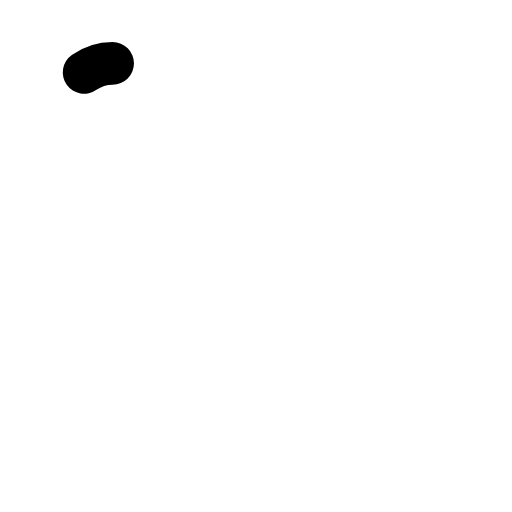
t = 0.00 s
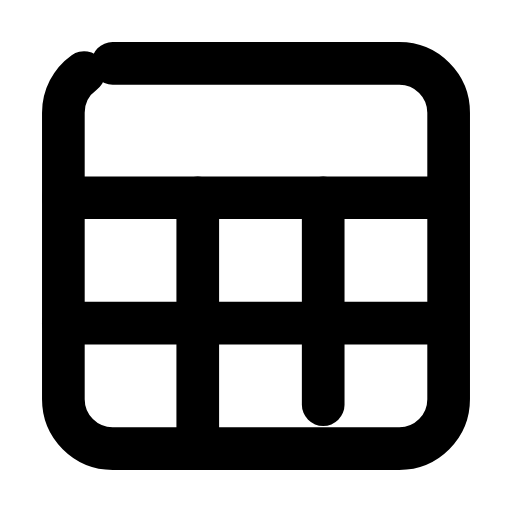
t = 0.28 s
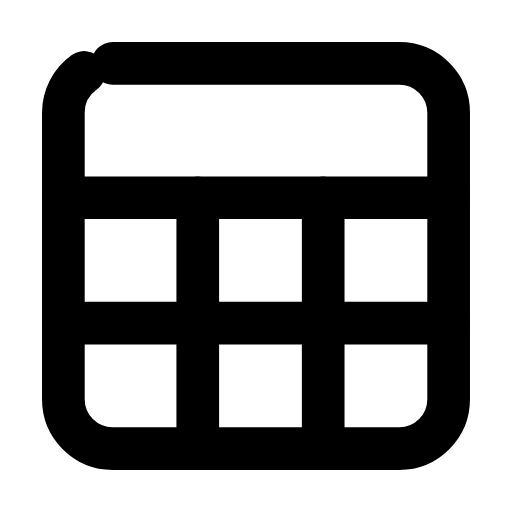
t = 0.54 s
t = 0.78 s: frame unchanged from t = 0.54 s, image omitted
t = 1.07 s: frame unchanged from t = 0.54 s, image omitted
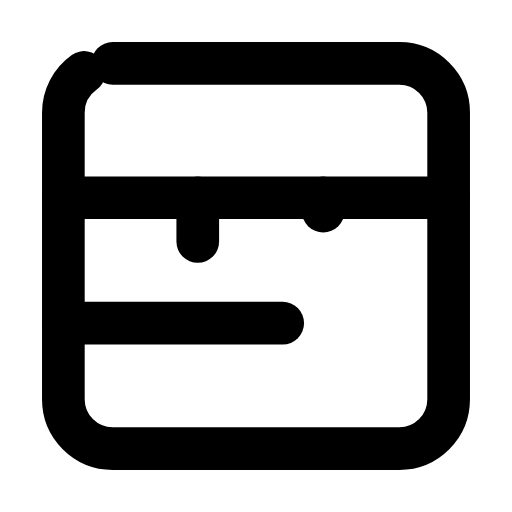
t = 1.19 s

The animated SVG that drew these frames (rendered in a browser with its animation timeline set to each time). Animation: 5 SMIL elements (animate=5); one cycle of 1.60 s, repeats indefinitely.

<svg xmlns="http://www.w3.org/2000/svg" width="24" height="24" viewBox="0 0 24 24" fill="none"><g transform="translate(-0.6 -0.6) scale(1.05)"><rect stroke="currentColor" stroke-width="1.905" stroke-linecap="round" stroke-linejoin="round" fill="none" x="3.4" y="3.4" width="17.2" height="17.2" rx="2.2" pathLength="1" stroke-dasharray="1"><animate attributeName="stroke-dashoffset" values="1;1;0;0;0;0;1;1;1" keyTimes="0;0;0.189;0.45;0.6;0.774;0.9;0.9;1" dur="1.6s" repeatCount="indefinite" calcMode="spline" keySplines="0.16 1 0.3 1;0.16 1 0.3 1;0.16 1 0.3 1;0.16 1 0.3 1;0.16 1 0.3 1;0.16 1 0.3 1;0.16 1 0.3 1;0.16 1 0.3 1"/></rect><line stroke="currentColor" stroke-width="1.905" stroke-linecap="round" stroke-linejoin="round" fill="none" x1="3.4" y1="9.4" x2="20.6" y2="9.4" pathLength="1" stroke-dasharray="1"><animate attributeName="stroke-dashoffset" values="1;1;0;0;0;0;1;1;1" keyTimes="0;0.0315;0.2205;0.45;0.6;0.753;0.879;0.9;1" dur="1.6s" repeatCount="indefinite" calcMode="spline" keySplines="0.16 1 0.3 1;0.16 1 0.3 1;0.16 1 0.3 1;0.16 1 0.3 1;0.16 1 0.3 1;0.16 1 0.3 1;0.16 1 0.3 1;0.16 1 0.3 1"/></line><line stroke="currentColor" stroke-width="1.905" stroke-linecap="round" stroke-linejoin="round" fill="none" x1="3.4" y1="15" x2="20.6" y2="15" pathLength="1" stroke-dasharray="1"><animate attributeName="stroke-dashoffset" values="1;1;0;0;0;0;1;1;1" keyTimes="0;0.063;0.252;0.45;0.6;0.732;0.858;0.9;1" dur="1.6s" repeatCount="indefinite" calcMode="spline" keySplines="0.16 1 0.3 1;0.16 1 0.3 1;0.16 1 0.3 1;0.16 1 0.3 1;0.16 1 0.3 1;0.16 1 0.3 1;0.16 1 0.3 1;0.16 1 0.3 1"/></line><line stroke="currentColor" stroke-width="1.905" stroke-linecap="round" stroke-linejoin="round" fill="none" x1="9.4" y1="9.4" x2="9.4" y2="20.6" pathLength="1" stroke-dasharray="1"><animate attributeName="stroke-dashoffset" values="1;1;0;0;0;0;1;1;1" keyTimes="0;0.0945;0.2835;0.45;0.6;0.711;0.837;0.9;1" dur="1.6s" repeatCount="indefinite" calcMode="spline" keySplines="0.16 1 0.3 1;0.16 1 0.3 1;0.16 1 0.3 1;0.16 1 0.3 1;0.16 1 0.3 1;0.16 1 0.3 1;0.16 1 0.3 1;0.16 1 0.3 1"/></line><line stroke="currentColor" stroke-width="1.905" stroke-linecap="round" stroke-linejoin="round" fill="none" x1="15" y1="9.4" x2="15" y2="20.6" pathLength="1" stroke-dasharray="1"><animate attributeName="stroke-dashoffset" values="1;1;0;0;0;0;1;1;1" keyTimes="0;0.126;0.315;0.45;0.6;0.69;0.816;0.9;1" dur="1.6s" repeatCount="indefinite" calcMode="spline" keySplines="0.16 1 0.3 1;0.16 1 0.3 1;0.16 1 0.3 1;0.16 1 0.3 1;0.16 1 0.3 1;0.16 1 0.3 1;0.16 1 0.3 1;0.16 1 0.3 1"/></line></g></svg>
